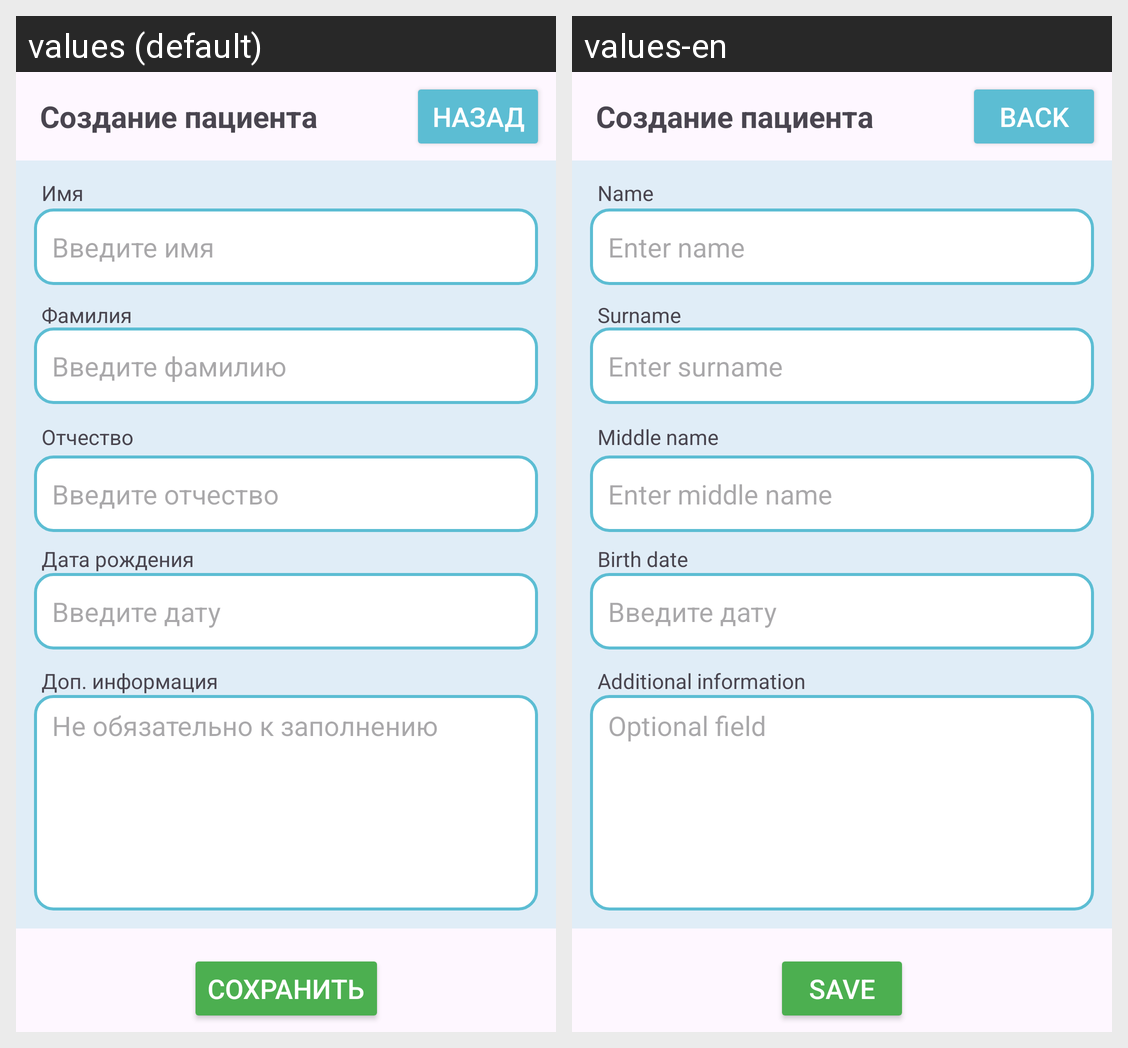

Here is an Android app screen in its default locale and in the app's own translations. Write out the translated-string differences for the strings that appear on this screen.
Android screen res/layout/fragment_create_new_patient_card.xml rendered under 2 locales, left to right: values (default), values-en. Device: Nexus 5 (rendered at 1080×1920; each locale shown at half size, 540×960, under a caption strip naming it); theme Theme.HealthApp.
Strings drawn on this screen, with the default value and each locale's value (text and hints the layout hard-codes, and strings that could not be matched under every locale, appear in the picture but are not listed):

btn_back
  values: Назад
  values-en: Back

field_name
  values: Имя
  values-en: Name

field_name_hint
  values: Введите имя
  values-en: Enter name

field_lastname
  values: Фамилия
  values-en: Surname

field_lastname_hint
  values: Введите фамилию
  values-en: Enter surname

field_middlename
  values: Отчество
  values-en: Middle name

field_middlename_hint
  values: Введите отчество
  values-en: Enter middle name

field_birthdate2
  values: Дата рождения
  values-en: Birth date

additional_info_title
  values: Доп. информация
  values-en: Additional information

additional_info_hint
  values: Не обязательно к заполнению
  values-en: Optional field

btn_save
  values: Сохранить
  values-en: Save
